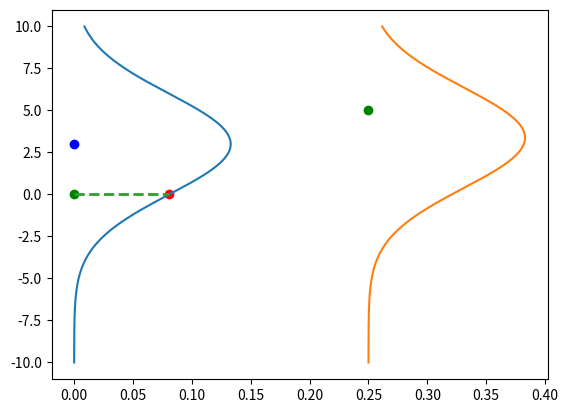

Write the Python code that produced this figure.
import matplotlib.pyplot as plt
import numpy as np

x = np.arange(-10, 10, 0.001)
y = np.arange(-10, 10, 0.001)
point = (0, 0)
point2 = (0.25, 5)
parameters = [1.5, 3]


def f(x, parameters):
    return parameters[0] * x + parameters[1]


mean = f(point[0], parameters)
mean2 = f(point2[0], parameters)


likelihood = 1 / (3 * np.sqrt(2 * np.pi)) * np.exp(-((point[1] - mean) ** 2) / (2 * 3**2))
prediction_gaussian = 1 / (3 * np.sqrt(2 * np.pi)) * np.exp(-((y - mean) ** 2) / (2 * 3**2))

likelihood2 = 1 / (3 * np.sqrt(2 * np.pi)) * np.exp(-((point2[1] - mean2) ** 2) / (2 * 3**2))

prediction_gaussian2 = 1 / (3 * np.sqrt(2 * np.pi)) * np.exp(-((y - mean2) ** 2) / (2 * 3**2))

plt.plot(prediction_gaussian, x)
plt.plot(prediction_gaussian2 + point2[0], x)
plt.scatter(likelihood, point[1], color="red")
plt.scatter(point[0], point[1], color="green")
plt.scatter(point[0], mean, color="blue")
# plot horizontal line that goes from green point to red likelihood point
plt.plot([point[0], likelihood], [point[1], point[1]], "--", linewidth=2)
# plot horintolal with hline
# plot point2 in green
plt.scatter(point2[0], point2[1], color="green")


plt.show()
